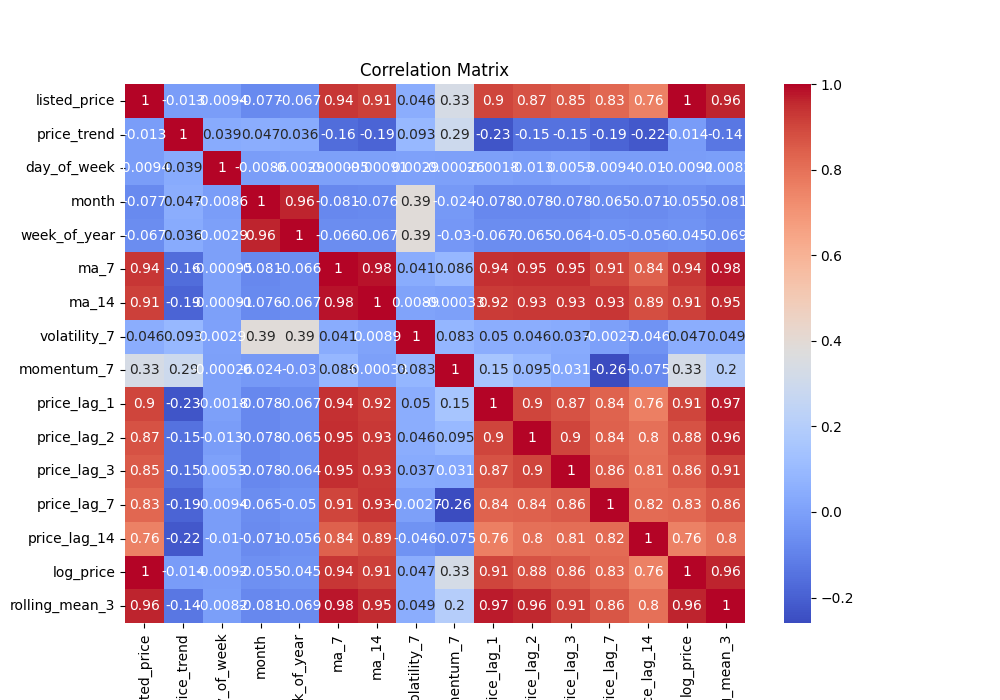

The file beside this chart, header and first rows:
, listed_price, price_trend, day_of_week, month, week_of_year, ma_7, ma_14, volatility_7, momentum_7, price_lag_1, price_lag_2, price_lag_3, price_lag_7, price_lag_14, log_price, rolling_mean_3
listed_price, 1.0, -0.01317, -0.009377, -0.0772, -0.06657, 0.9352, 0.9125, 0.04591, 0.3316, 0.9043, 0.8748, 0.8549, 0.8251, 0.7552, 0.9986, 0.961
price_trend, -0.01317, 1.0, 0.03902, 0.04745, 0.03635, -0.1612, -0.1884, 0.09267, 0.293, -0.2308, -0.1503, -0.1493, -0.189, -0.2223, -0.0136, -0.1361
day_of_week, -0.009377, 0.03902, 1.0, -0.008584, -0.002877, -0.0009529, -0.0009126, 0.002899, -0.0002576, -0.001808, -0.0126, 0.005252, -0.009444, -0.0101, -0.00924, -0.008219
month, -0.0772, 0.04745, -0.008584, 1.0, 0.9639, -0.08083, -0.07612, 0.3895, -0.02351, -0.0782, -0.07808, -0.07836, -0.06495, -0.07054, -0.05496, -0.08072
week_of_year, -0.06657, 0.03635, -0.002877, 0.9639, 1.0, -0.06593, -0.06717, 0.3886, -0.02991, -0.06748, -0.06528, -0.06392, -0.05023, -0.05565, -0.04498, -0.06892
ma_7, 0.9352, -0.1612, -0.0009529, -0.08083, -0.06593, 1.0, 0.9836, 0.04069, 0.0865, 0.9446, 0.9492, 0.948, 0.9055, 0.8418, 0.9354, 0.9781
ma_14, 0.9125, -0.1884, -0.0009126, -0.07612, -0.06717, 0.9836, 1.0, 0.008878, -0.0003308, 0.9223, 0.927, 0.9296, 0.9343, 0.8863, 0.9129, 0.9549
volatility_7, 0.04591, 0.09267, 0.002899, 0.3895, 0.3886, 0.04069, 0.008878, 1.0, 0.08306, 0.05005, 0.04563, 0.03656, -0.002742, -0.04628, 0.047, 0.04896
momentum_7, 0.3316, 0.293, -0.0002576, -0.02351, -0.02991, 0.0865, -0.0003308, 0.08306, 1.0, 0.1498, 0.09521, 0.03107, -0.2594, -0.07492, 0.3284, 0.1997
price_lag_1, 0.9043, -0.2308, -0.001808, -0.0782, -0.06748, 0.9446, 0.9223, 0.05005, 0.1498, 1.0, 0.9036, 0.8738, 0.836, 0.7626, 0.905, 0.9708
price_lag_2, 0.8748, -0.1503, -0.0126, -0.07808, -0.06528, 0.9492, 0.927, 0.04563, 0.09521, 0.9036, 1.0, 0.9029, 0.8384, 0.8009, 0.8756, 0.9604
price_lag_3, 0.8549, -0.1493, 0.005252, -0.07836, -0.06392, 0.948, 0.9296, 0.03656, 0.03107, 0.8738, 0.9029, 1.0, 0.8565, 0.8071, 0.8559, 0.9098
price_lag_7, 0.8251, -0.189, -0.009444, -0.06495, -0.05023, 0.9055, 0.9343, -0.002742, -0.2594, 0.836, 0.8384, 0.8565, 1.0, 0.818, 0.8255, 0.8642
price_lag_14, 0.7552, -0.2223, -0.0101, -0.07054, -0.05565, 0.8418, 0.8863, -0.04628, -0.07492, 0.7626, 0.8009, 0.8071, 0.818, 1.0, 0.7563, 0.8016
log_price, 0.9986, -0.0136, -0.00924, -0.05496, -0.04498, 0.9354, 0.9129, 0.047, 0.3284, 0.905, 0.8756, 0.8559, 0.8255, 0.7563, 1.0, 0.9611
rolling_mean_3, 0.961, -0.1361, -0.008219, -0.08072, -0.06892, 0.9781, 0.9549, 0.04896, 0.1997, 0.9708, 0.9604, 0.9098, 0.8642, 0.8016, 0.9611, 1.0
